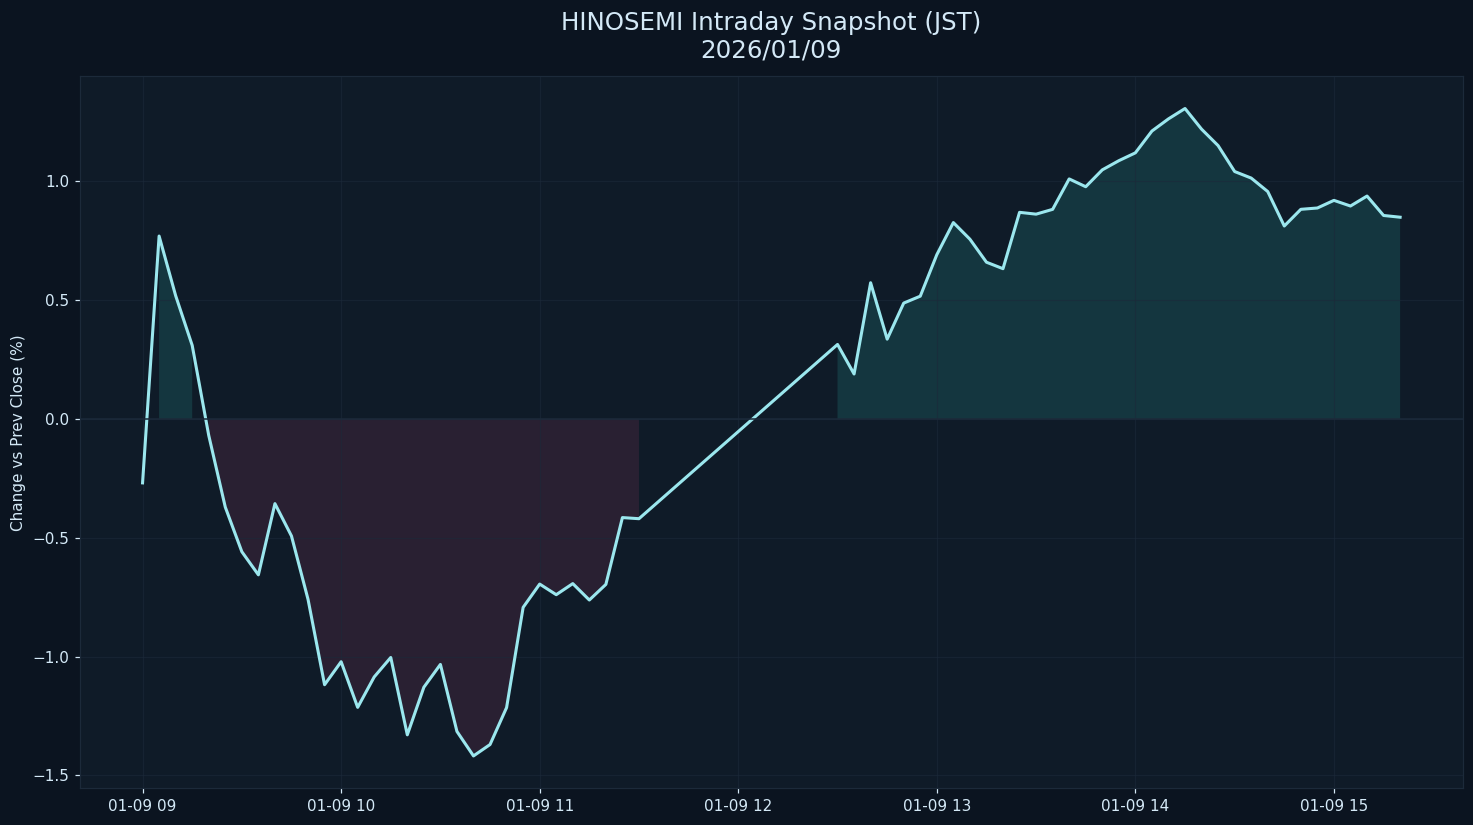

The file beside this chart, header and first rows:
datetime_jst, pct
2026-01-09 09:00:00+09:00, -0.2691
2026-01-09 09:05:00+09:00, 0.77
2026-01-09 09:10:00+09:00, 0.519
2026-01-09 09:15:00+09:00, 0.3097
2026-01-09 09:20:00+09:00, -0.06938
2026-01-09 09:25:00+09:00, -0.3712
2026-01-09 09:30:00+09:00, -0.5588
2026-01-09 09:35:00+09:00, -0.6562
2026-01-09 09:40:00+09:00, -0.3564
2026-01-09 09:45:00+09:00, -0.4927
2026-01-09 09:50:00+09:00, -0.7593
2026-01-09 09:55:00+09:00, -1.119
2026-01-09 10:00:00+09:00, -1.022
2026-01-09 10:05:00+09:00, -1.214
2026-01-09 10:10:00+09:00, -1.086
2026-01-09 10:15:00+09:00, -1.004
2026-01-09 10:20:00+09:00, -1.33
2026-01-09 10:25:00+09:00, -1.129
2026-01-09 10:30:00+09:00, -1.033
2026-01-09 10:35:00+09:00, -1.315
2026-01-09 10:40:00+09:00, -1.418
2026-01-09 10:45:00+09:00, -1.37
2026-01-09 10:50:00+09:00, -1.215
2026-01-09 10:55:00+09:00, -0.7931
2026-01-09 11:00:00+09:00, -0.695
2026-01-09 11:05:00+09:00, -0.7397
2026-01-09 11:10:00+09:00, -0.6931
2026-01-09 11:15:00+09:00, -0.7622
2026-01-09 11:20:00+09:00, -0.6964
2026-01-09 11:25:00+09:00, -0.4151
2026-01-09 11:30:00+09:00, -0.4199
2026-01-09 12:30:00+09:00, 0.3136
2026-01-09 12:35:00+09:00, 0.1893
2026-01-09 12:40:00+09:00, 0.5734
2026-01-09 12:45:00+09:00, 0.336
2026-01-09 12:50:00+09:00, 0.4877
2026-01-09 12:55:00+09:00, 0.5168
2026-01-09 13:00:00+09:00, 0.6913
2026-01-09 13:05:00+09:00, 0.8267
2026-01-09 13:10:00+09:00, 0.7567
2026-01-09 13:15:00+09:00, 0.6598
2026-01-09 13:20:00+09:00, 0.6325
2026-01-09 13:25:00+09:00, 0.8698
2026-01-09 13:30:00+09:00, 0.8621
2026-01-09 13:35:00+09:00, 0.8823
2026-01-09 13:40:00+09:00, 1.01
2026-01-09 13:45:00+09:00, 0.9776
2026-01-09 13:50:00+09:00, 1.048
2026-01-09 13:55:00+09:00, 1.087
2026-01-09 14:00:00+09:00, 1.12
2026-01-09 14:05:00+09:00, 1.212
2026-01-09 14:10:00+09:00, 1.263
2026-01-09 14:15:00+09:00, 1.307
2026-01-09 14:20:00+09:00, 1.22
2026-01-09 14:25:00+09:00, 1.151
2026-01-09 14:30:00+09:00, 1.042
2026-01-09 14:35:00+09:00, 1.014
2026-01-09 14:40:00+09:00, 0.9572
2026-01-09 14:45:00+09:00, 0.8122
2026-01-09 14:50:00+09:00, 0.8824
... 6 more rows
